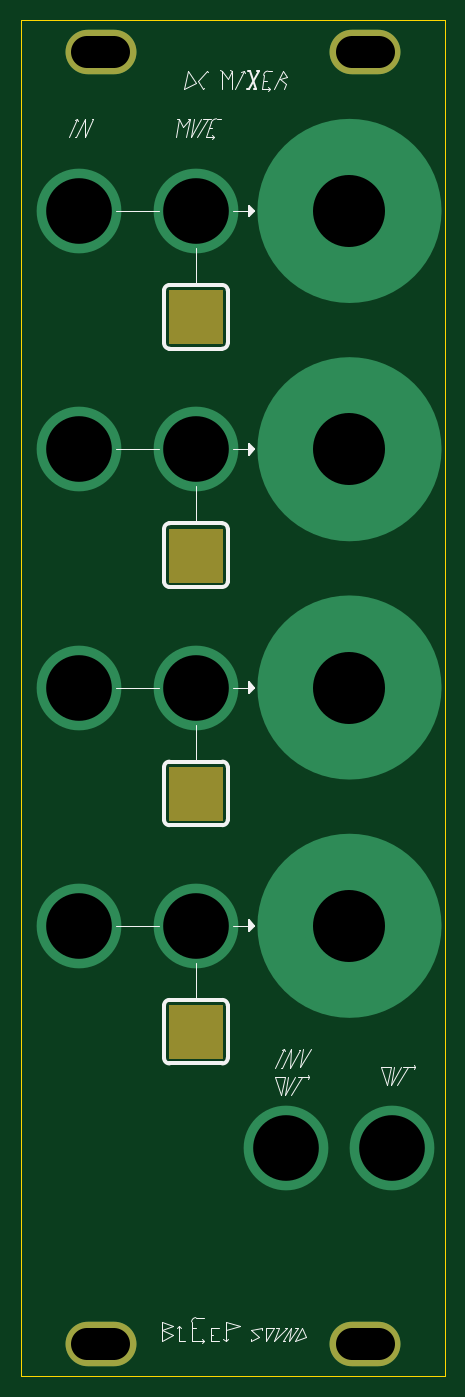
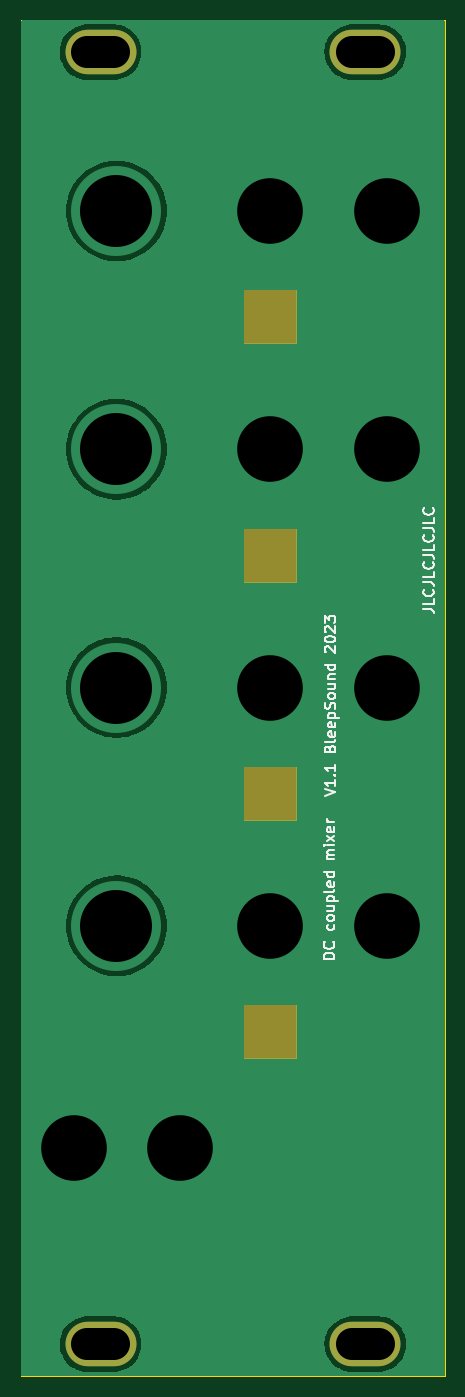
Circuit board: 10 layer files. Board 40.0 x 128.0 mm.
- bottom_copper: Basic-DC-mixer-B_Cu.gbl (17885 bytes)
- bottom_mask: Basic-DC-mixer-B_Mask.gbs (1741 bytes)
- paste: Basic-DC-mixer-B_Paste.gbp (549 bytes)
- bottom_silk: Basic-DC-mixer-B_Silkscreen.gbo (21873 bytes)
- outline: Basic-DC-mixer-Edge_Cuts.gm1 (785 bytes)
- top_copper: Basic-DC-mixer-F_Cu.gtl (1598 bytes)
- top_mask: Basic-DC-mixer-F_Mask.gts (1741 bytes)
- top_silk: Basic-DC-mixer-F_Silkscreen.gto (12231 bytes)
- drill: Basic-DC-mixer-NPTH.drl (328 bytes)
- drill: Basic-DC-mixer-PTH.drl (806 bytes)

=== bottom_copper: Basic-DC-mixer-B_Cu.gbl (17885 bytes, source omitted) ===
=== bottom_mask: Basic-DC-mixer-B_Mask.gbs ===
G04 #@! TF.GenerationSoftware,KiCad,Pcbnew,7.0.5.1-1-g8f565ef7f0-dirty-deb11*
G04 #@! TF.CreationDate,2023-06-10T15:43:30+00:00*
G04 #@! TF.ProjectId,Basic-DC-mixer,42617369-632d-4444-932d-6d697865722e,rev?*
G04 #@! TF.SameCoordinates,Original*
G04 #@! TF.FileFunction,Soldermask,Bot*
G04 #@! TF.FilePolarity,Negative*
%FSLAX46Y46*%
G04 Gerber Fmt 4.6, Leading zero omitted, Abs format (unit mm)*
G04 Created by KiCad (PCBNEW 7.0.5.1-1-g8f565ef7f0-dirty-deb11) date 2023-06-10 15:43:30*
%MOMM*%
%LPD*%
G01*
G04 APERTURE LIST*
%ADD10C,0.100000*%
%ADD11O,6.700000X4.200000*%
G04 APERTURE END LIST*
D10*
X91000000Y-52500000D02*
X86000000Y-52500000D01*
X86000000Y-47500000D01*
X91000000Y-47500000D01*
X91000000Y-52500000D01*
G36*
X91000000Y-52500000D02*
G01*
X86000000Y-52500000D01*
X86000000Y-47500000D01*
X91000000Y-47500000D01*
X91000000Y-52500000D01*
G37*
X91000000Y-120000000D02*
X86000000Y-120000000D01*
X86000000Y-115000000D01*
X91000000Y-115000000D01*
X91000000Y-120000000D01*
G36*
X91000000Y-120000000D02*
G01*
X86000000Y-120000000D01*
X86000000Y-115000000D01*
X91000000Y-115000000D01*
X91000000Y-120000000D01*
G37*
X91000000Y-75000000D02*
X86000000Y-75000000D01*
X86000000Y-70000000D01*
X91000000Y-70000000D01*
X91000000Y-75000000D01*
G36*
X91000000Y-75000000D02*
G01*
X86000000Y-75000000D01*
X86000000Y-70000000D01*
X91000000Y-70000000D01*
X91000000Y-75000000D01*
G37*
X91000000Y-97500000D02*
X86000000Y-97500000D01*
X86000000Y-92500000D01*
X91000000Y-92500000D01*
X91000000Y-97500000D01*
G36*
X91000000Y-97500000D02*
G01*
X86000000Y-97500000D01*
X86000000Y-92500000D01*
X91000000Y-92500000D01*
X91000000Y-97500000D01*
G37*
D11*
X79500000Y-147000000D03*
X79500000Y-25000000D03*
X104500000Y-147000000D03*
X104500000Y-25000000D03*
M02*

=== paste: Basic-DC-mixer-B_Paste.gbp ===
G04 #@! TF.GenerationSoftware,KiCad,Pcbnew,7.0.5.1-1-g8f565ef7f0-dirty-deb11*
G04 #@! TF.CreationDate,2023-06-10T15:43:30+00:00*
G04 #@! TF.ProjectId,Basic-DC-mixer,42617369-632d-4444-932d-6d697865722e,rev?*
G04 #@! TF.SameCoordinates,Original*
G04 #@! TF.FileFunction,Paste,Bot*
G04 #@! TF.FilePolarity,Positive*
%FSLAX46Y46*%
G04 Gerber Fmt 4.6, Leading zero omitted, Abs format (unit mm)*
G04 Created by KiCad (PCBNEW 7.0.5.1-1-g8f565ef7f0-dirty-deb11) date 2023-06-10 15:43:30*
%MOMM*%
%LPD*%
G01*
G04 APERTURE LIST*
G04 APERTURE END LIST*
M02*

=== bottom_silk: Basic-DC-mixer-B_Silkscreen.gbo (21873 bytes, source omitted) ===
=== outline: Basic-DC-mixer-Edge_Cuts.gm1 ===
G04 #@! TF.GenerationSoftware,KiCad,Pcbnew,7.0.5.1-1-g8f565ef7f0-dirty-deb11*
G04 #@! TF.CreationDate,2023-06-10T15:43:30+00:00*
G04 #@! TF.ProjectId,Basic-DC-mixer,42617369-632d-4444-932d-6d697865722e,rev?*
G04 #@! TF.SameCoordinates,Original*
G04 #@! TF.FileFunction,Profile,NP*
%FSLAX46Y46*%
G04 Gerber Fmt 4.6, Leading zero omitted, Abs format (unit mm)*
G04 Created by KiCad (PCBNEW 7.0.5.1-1-g8f565ef7f0-dirty-deb11) date 2023-06-10 15:43:30*
%MOMM*%
%LPD*%
G01*
G04 APERTURE LIST*
G04 #@! TA.AperFunction,Profile*
%ADD10C,0.050000*%
G04 #@! TD*
G04 APERTURE END LIST*
D10*
X72000000Y-22000000D02*
X72000000Y-150000000D01*
X72000000Y-22000000D02*
X112000000Y-22000000D01*
X112000000Y-22000000D02*
X112000000Y-150000000D01*
X112000000Y-150000000D02*
X72000000Y-150000000D01*
M02*

=== top_copper: Basic-DC-mixer-F_Cu.gtl ===
G04 #@! TF.GenerationSoftware,KiCad,Pcbnew,7.0.5.1-1-g8f565ef7f0-dirty-deb11*
G04 #@! TF.CreationDate,2023-06-10T15:43:30+00:00*
G04 #@! TF.ProjectId,Basic-DC-mixer,42617369-632d-4444-932d-6d697865722e,rev?*
G04 #@! TF.SameCoordinates,Original*
G04 #@! TF.FileFunction,Copper,L1,Top*
G04 #@! TF.FilePolarity,Positive*
%FSLAX46Y46*%
G04 Gerber Fmt 4.6, Leading zero omitted, Abs format (unit mm)*
G04 Created by KiCad (PCBNEW 7.0.5.1-1-g8f565ef7f0-dirty-deb11) date 2023-06-10 15:43:30*
%MOMM*%
%LPD*%
G01*
G04 APERTURE LIST*
G04 #@! TA.AperFunction,NonConductor*
%ADD10C,8.700000*%
G04 #@! TD*
G04 #@! TA.AperFunction,ComponentPad*
%ADD11O,6.700000X4.200000*%
G04 #@! TD*
G04 #@! TA.AperFunction,ViaPad*
%ADD12C,8.500000*%
G04 #@! TD*
G04 #@! TA.AperFunction,ViaPad*
%ADD13C,8.000000*%
G04 #@! TD*
G04 APERTURE END LIST*
D10*
X107350000Y-107500000D02*
G75*
G03*
X107350000Y-107500000I-4350000J0D01*
G01*
X107350000Y-40000000D02*
G75*
G03*
X107350000Y-40000000I-4350000J0D01*
G01*
X107350000Y-85000000D02*
G75*
G03*
X107350000Y-85000000I-4350000J0D01*
G01*
X107350000Y-62500000D02*
G75*
G03*
X107350000Y-62500000I-4350000J0D01*
G01*
D11*
X79500000Y-147000000D03*
X79500000Y-25000000D03*
X104500000Y-147000000D03*
X104500000Y-25000000D03*
D12*
X103000000Y-107500000D03*
X103000000Y-85000000D03*
X103000000Y-40000000D03*
X103000000Y-62500000D03*
D13*
X107000000Y-128500000D03*
X77500000Y-62500000D03*
X97000000Y-128500000D03*
X77500000Y-107500000D03*
X77500000Y-85000000D03*
X88500000Y-107500000D03*
X88500000Y-62500000D03*
X88500000Y-40000000D03*
X77500000Y-40000000D03*
X88500000Y-85000000D03*
M02*

=== top_mask: Basic-DC-mixer-F_Mask.gts ===
G04 #@! TF.GenerationSoftware,KiCad,Pcbnew,7.0.5.1-1-g8f565ef7f0-dirty-deb11*
G04 #@! TF.CreationDate,2023-06-10T15:43:30+00:00*
G04 #@! TF.ProjectId,Basic-DC-mixer,42617369-632d-4444-932d-6d697865722e,rev?*
G04 #@! TF.SameCoordinates,Original*
G04 #@! TF.FileFunction,Soldermask,Top*
G04 #@! TF.FilePolarity,Negative*
%FSLAX46Y46*%
G04 Gerber Fmt 4.6, Leading zero omitted, Abs format (unit mm)*
G04 Created by KiCad (PCBNEW 7.0.5.1-1-g8f565ef7f0-dirty-deb11) date 2023-06-10 15:43:30*
%MOMM*%
%LPD*%
G01*
G04 APERTURE LIST*
%ADD10C,0.100000*%
%ADD11O,6.700000X4.200000*%
G04 APERTURE END LIST*
D10*
X91000000Y-52500000D02*
X86000000Y-52500000D01*
X86000000Y-47500000D01*
X91000000Y-47500000D01*
X91000000Y-52500000D01*
G36*
X91000000Y-52500000D02*
G01*
X86000000Y-52500000D01*
X86000000Y-47500000D01*
X91000000Y-47500000D01*
X91000000Y-52500000D01*
G37*
X91000000Y-120000000D02*
X86000000Y-120000000D01*
X86000000Y-115000000D01*
X91000000Y-115000000D01*
X91000000Y-120000000D01*
G36*
X91000000Y-120000000D02*
G01*
X86000000Y-120000000D01*
X86000000Y-115000000D01*
X91000000Y-115000000D01*
X91000000Y-120000000D01*
G37*
X91000000Y-97500000D02*
X86000000Y-97500000D01*
X86000000Y-92500000D01*
X91000000Y-92500000D01*
X91000000Y-97500000D01*
G36*
X91000000Y-97500000D02*
G01*
X86000000Y-97500000D01*
X86000000Y-92500000D01*
X91000000Y-92500000D01*
X91000000Y-97500000D01*
G37*
X91000000Y-75000000D02*
X86000000Y-75000000D01*
X86000000Y-70000000D01*
X91000000Y-70000000D01*
X91000000Y-75000000D01*
G36*
X91000000Y-75000000D02*
G01*
X86000000Y-75000000D01*
X86000000Y-70000000D01*
X91000000Y-70000000D01*
X91000000Y-75000000D01*
G37*
D11*
X79500000Y-147000000D03*
X79500000Y-25000000D03*
X104500000Y-147000000D03*
X104500000Y-25000000D03*
M02*

=== top_silk: Basic-DC-mixer-F_Silkscreen.gto (12231 bytes, source omitted) ===
=== drill: Basic-DC-mixer-NPTH.drl ===
M48
; DRILL file {KiCad 7.0.5.1-1-g8f565ef7f0-dirty-deb11} date Sat Jun 10 15:43:30 2023
; FORMAT={-:-/ absolute / metric / decimal}
; #@! TF.CreationDate,2023-06-10T15:43:30+00:00
; #@! TF.GenerationSoftware,Kicad,Pcbnew,7.0.5.1-1-g8f565ef7f0-dirty-deb11
; #@! TF.FileFunction,NonPlated,1,2,NPTH
FMAT,2
METRIC
%
G90
G05
T0
M30

=== drill: Basic-DC-mixer-PTH.drl ===
M48
; DRILL file {KiCad 7.0.5.1-1-g8f565ef7f0-dirty-deb11} date Sat Jun 10 15:43:30 2023
; FORMAT={-:-/ absolute / metric / decimal}
; #@! TF.CreationDate,2023-06-10T15:43:30+00:00
; #@! TF.GenerationSoftware,Kicad,Pcbnew,7.0.5.1-1-g8f565ef7f0-dirty-deb11
; #@! TF.FileFunction,Plated,1,2,PTH
FMAT,2
METRIC
; #@! TA.AperFunction,Plated,PTH,ComponentDrill
T1C3.000
; #@! TA.AperFunction,Plated,PTH,ViaDrill
T2C6.200
; #@! TA.AperFunction,Plated,PTH,ViaDrill
T3C6.800
%
G90
G05
T2
X77.5Y-40.0
X77.5Y-62.5
X77.5Y-85.0
X77.5Y-107.5
X88.5Y-40.0
X88.5Y-62.5
X88.5Y-85.0
X88.5Y-107.5
X97.0Y-128.5
X107.0Y-128.5
T3
X103.0Y-40.0
X103.0Y-62.5
X103.0Y-85.0
X103.0Y-107.5
T1
X78.25Y-25.0G85X80.75Y-25.0
G05
X78.25Y-147.0G85X80.75Y-147.0
G05
X103.25Y-25.0G85X105.75Y-25.0
G05
X103.25Y-147.0G85X105.75Y-147.0
G05
T0
M30

